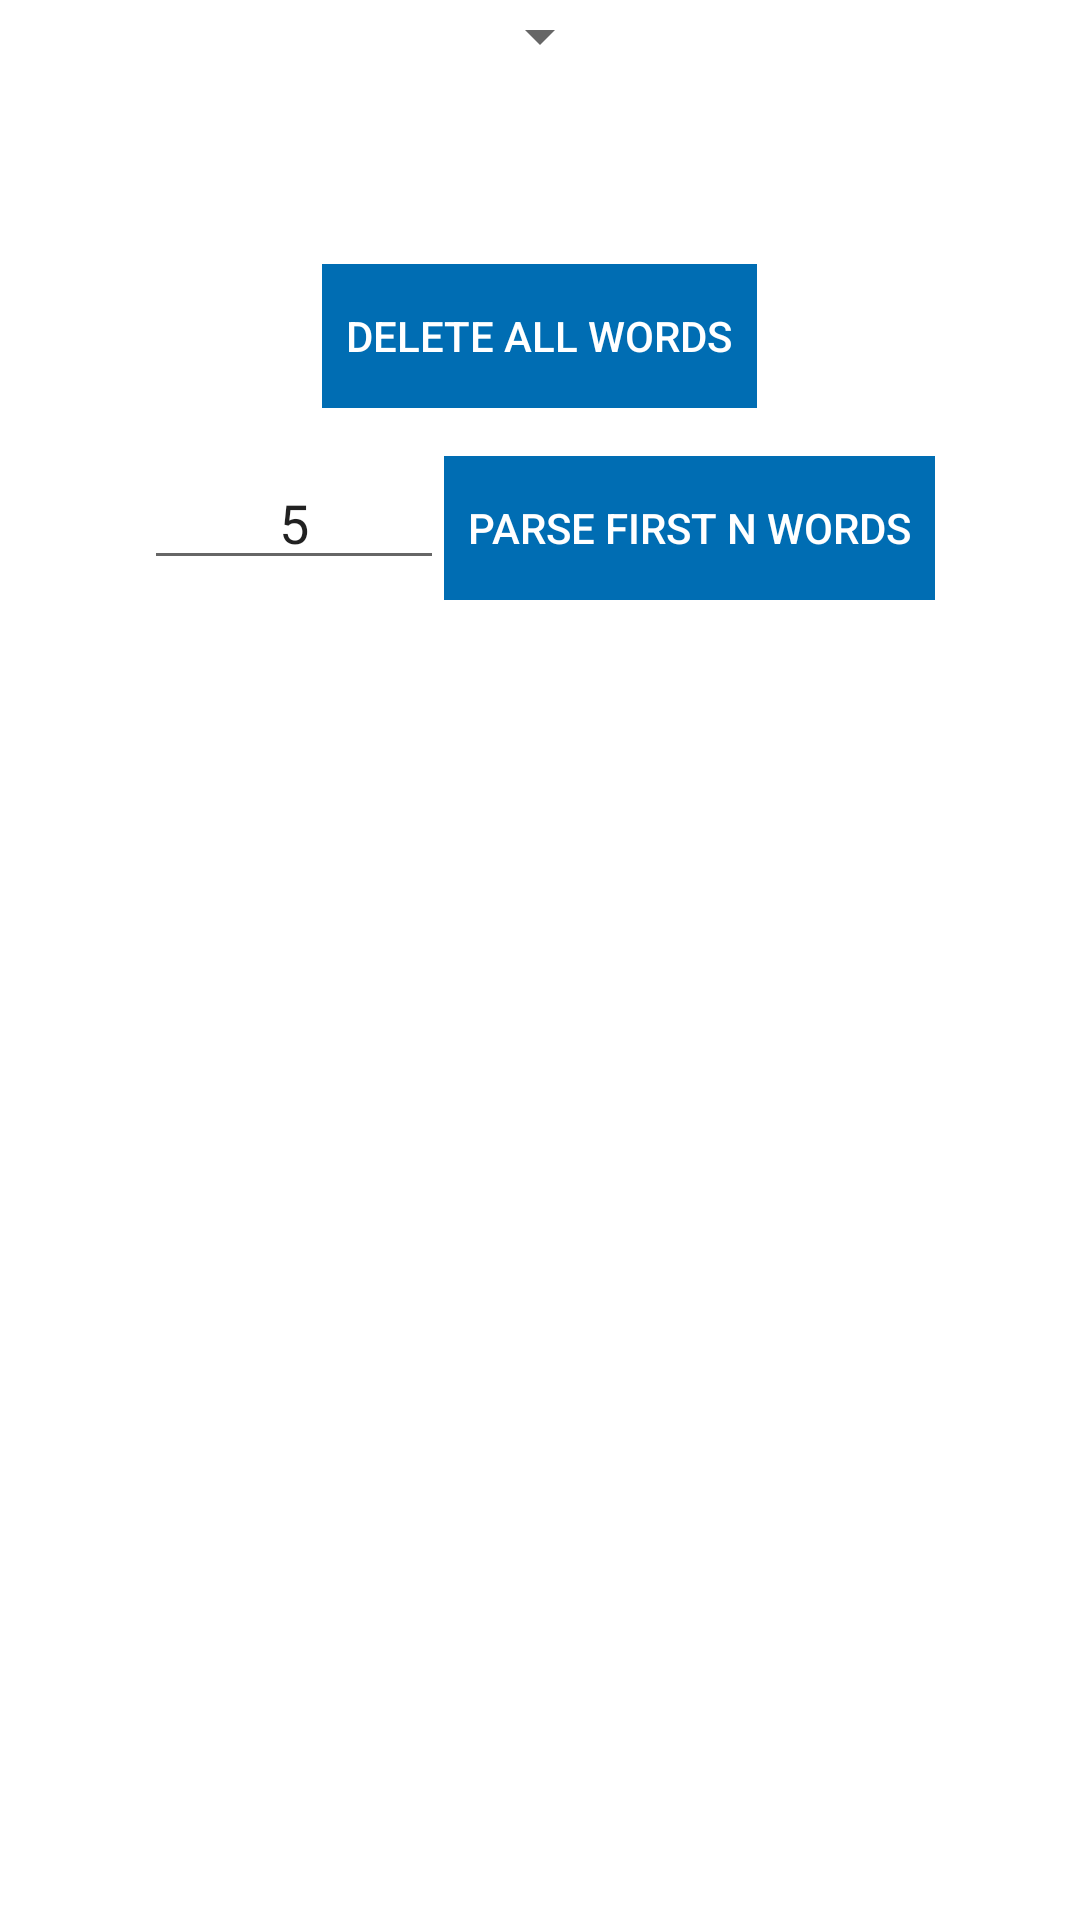

Produce the Android XML layout that renders to this screen, including the resource entries it uses.
<!-- AndroidManifest.xml: application theme AppTheme -->
<!-- res/layout/fragment_settings.xml -->
<?xml version="1.0" encoding="utf-8"?>
<LinearLayout
    xmlns:android="http://schemas.android.com/apk/res/android"
    xmlns:tools="http://schemas.android.com/tools"
    android:layout_width="match_parent"
    android:layout_height="match_parent"
    android:orientation="vertical"
    android:gravity="center_horizontal"
    android:layout_gravity="center"
    tools:context=".ui.settings.SettingsFragment">


    <Spinner
        android:id="@+id/databaseSpinner"
        android:layout_marginBottom="64dp"
        android:layout_width="wrap_content"
        android:layout_height="wrap_content"/>

    <Button
        android:id="@+id/deleteAllWords"
        android:text="delete all words"
        android:layout_width="wrap_content"
        android:layout_height="wrap_content" />

    <LinearLayout
        android:layout_marginTop="16dp"
        android:layout_width="wrap_content"
        android:layout_height="wrap_content">

        <EditText
            android:id="@+id/wordsEditText"
            android:gravity="center"
            android:text="5"
            android:layout_width="100dp"
            android:layout_height="wrap_content" />


        <Button
            android:id="@+id/parseWords"
            android:text="PARSE FIRST N WORDS"
            android:layout_width="wrap_content"
            android:layout_height="wrap_content" />

    </LinearLayout>





</LinearLayout>
<!-- resources referenced by this layout -->
<resources>
  <style name="AppTheme" parent="Theme.AppCompat.Light.NoActionBar">
          
          <item name="colorPrimary">@color/colorPrimary</item>
          <item name="colorPrimaryDark">@color/colorPrimaryDark</item>
          <item name="colorAccent">@color/colorAccent</item>
          <item name="android:buttonStyle">@style/button</item>
          <item name="android:colorBackground">@color/white</item>
          <item name="android:editTextStyle">@style/editText</item>
          <item name="android:textViewStyle">@style/textView</item>
      </style>
  <color name="colorPrimary">#039be5</color>
  <color name="colorPrimaryDark">#006db3</color>
  <color name="colorAccent">#63ccff</color>
  <style name="button" parent="@android:style/Widget.Button">
          <item name="android:background">@color/colorPrimaryDark</item>
          <item name="android:textColor">@color/white</item>
          <item name="android:textAppearance">@style/TextAppearance.AppCompat.Button</item>
          <item name="android:minHeight">48dip</item>
          <item name="android:minWidth">88dip</item>
          <item name="android:focusable">true</item>
          <item name="android:clickable">true</item>
          <item name="android:padding">8dp</item>
          <item name="android:gravity">center_vertical|center_horizontal</item>
      </style>
  <color name="white">#ffffff</color>
  <style name="editText" parent="Widget.Design.TextInputLayout">
          <item name="android:textColor">@color/text_color</item>
          <item name="android:textColorHint">@color/text_color</item>
      </style>
  <style name="textView" parent="Widget.Design.TextInputLayout">
          <item name="android:textColor">@color/text_color</item>
          <item name="android:textColorHint">@color/text_color</item>
      </style>
  <color name="text_color">@color/color4</color>
  <color name="color4">#222831</color>
</resources>
